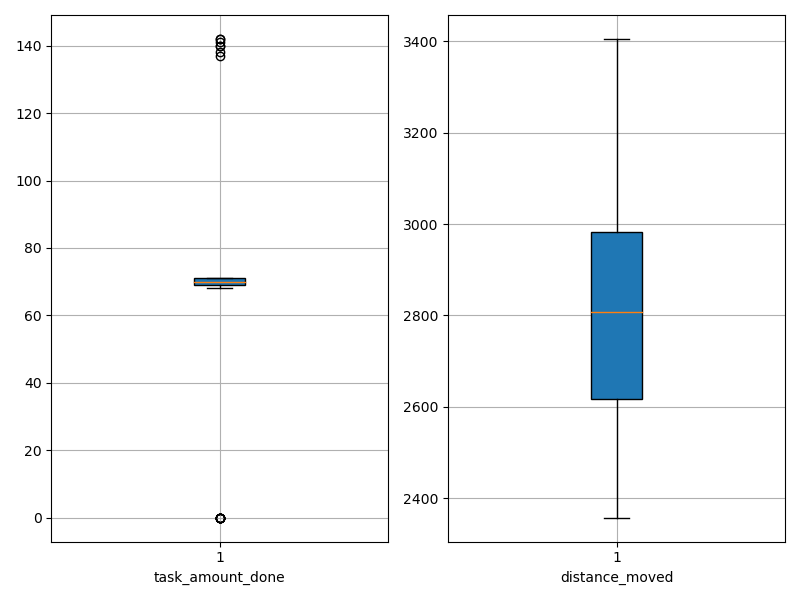

The data file committed next to this chart (first rows):
agent_id, task_amount_done, distance_moved
0, 71.0, 3146
1, 141.0, 2524
2, 69.0, 2954
3, 71.0, 2982
4, 142.0, 2495
5, 71.0, 2357
6, 70.0, 2569
7, 142.0, 2474
8, 71.0, 2796
9, 69.0, 2991
10, 0.0, 3147
11, 69.0, 2578
12, 0.0, 3405
13, 70.0, 2986
14, 70.0, 2603
15, 71.0, 2777
16, 69.0, 2881
17, 0.0, 2957
18, 70.0, 2944
19, 0.0, 2906
20, 69.0, 3002
21, 70.0, 2701
22, 71.0, 2819
23, 70.0, 2494
24, 70.0, 2755
25, 140.0, 2440
26, 70.0, 2528
27, 71.0, 2985
28, 0.0, 3379
29, 69.0, 2439
30, 70.0, 2721
31, 70.0, 2432
32, 0.0, 3034
33, 0.0, 3032
34, 71.0, 2852
35, 70.0, 3005
36, 70.0, 2631
37, 70.0, 2622
38, 69.0, 2920
39, 71.0, 2739
40, 71.0, 3088
41, 70.0, 2887
42, 69.0, 2884
43, 71.0, 2930
44, 71.0, 2736
45, 69.0, 3066
46, 70.0, 2840
47, 140.0, 2741
48, 71.0, 2756
49, 70.0, 2747
50, 68.0, 2497
51, 70.0, 2593
52, 138.0, 2393
53, 68.0, 2868
54, 70.0, 2678
55, 137.0, 2636
56, 69.0, 2785
57, 0.0, 3224
58, 71.0, 2834
59, 0.0, 3070
